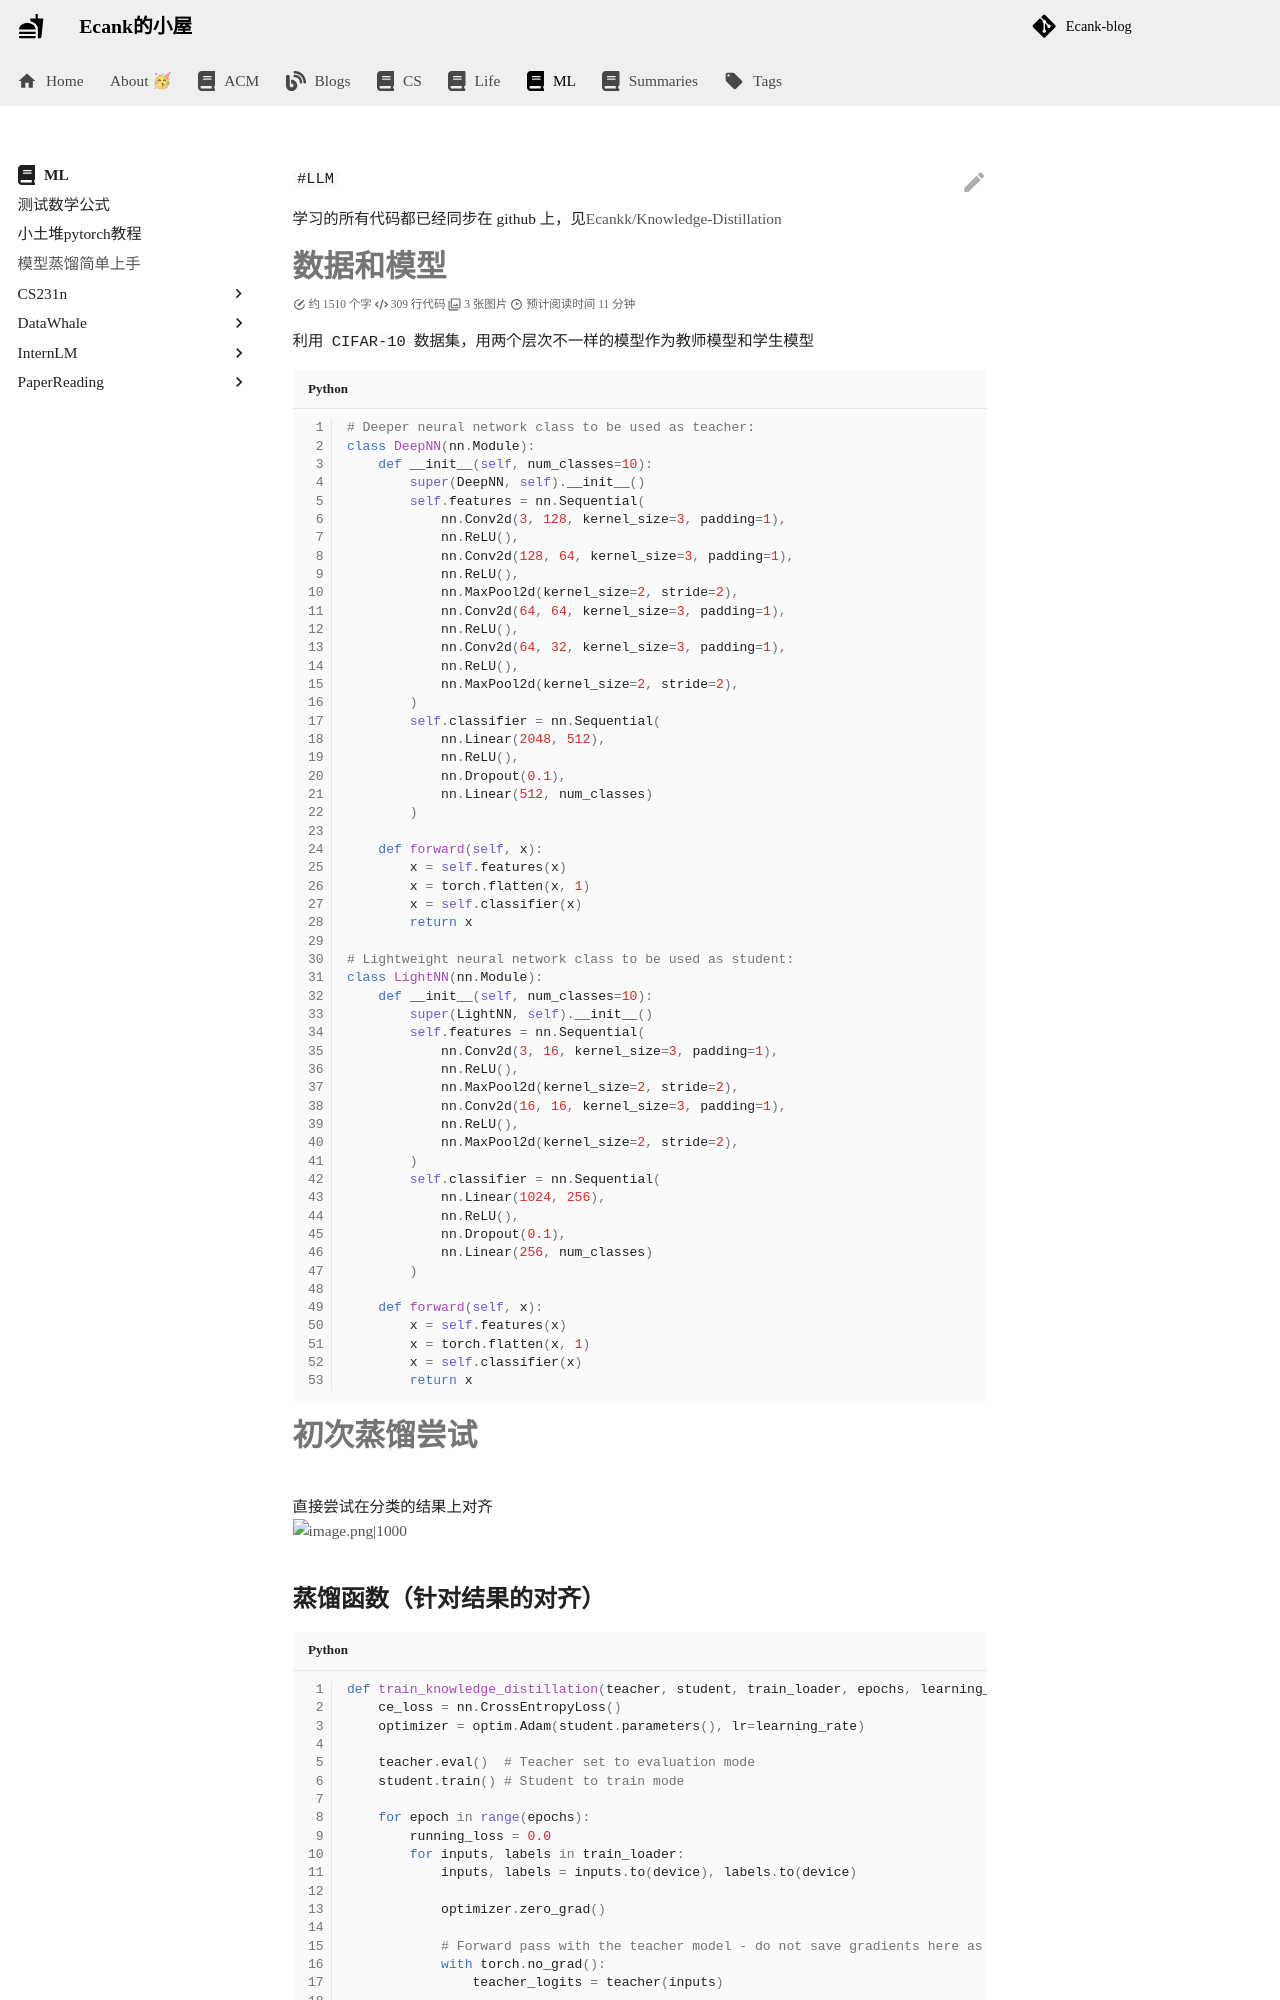

repository: Ecankk/Ecankk.github.io · page: ML/模型蒸馏简单上手/index.html · generator: mkdocs

---
title: 模型蒸馏简单上手
author: Ecank
tags:
  - LLM
created: 2025-03-31 21:16
completed?: true
keyword_for_dataview: ""
share: true
category: docs/ML
modify: 2025-04-07 00:31
---
学习的所有代码都已经同步在 github 上，见[Ecankk/Knowledge-Distillation](https://github.com/Ecankk/Knowledge-Distillation)
# 数据和模型
利用 `CIFAR-10` 数据集，用两个层次不一样的模型作为教师模型和学生模型
```python
# Deeper neural network class to be used as teacher:
class DeepNN(nn.Module):
    def __init__(self, num_classes=10):
        super(DeepNN, self).__init__()
        self.features = nn.Sequential(
            nn.Conv2d(3, 128, kernel_size=3, padding=1),
            nn.ReLU(),
            nn.Conv2d(128, 64, kernel_size=3, padding=1),
            nn.ReLU(),
            nn.MaxPool2d(kernel_size=2, stride=2),
            nn.Conv2d(64, 64, kernel_size=3, padding=1),
            nn.ReLU(),
            nn.Conv2d(64, 32, kernel_size=3, padding=1),
            nn.ReLU(),
            nn.MaxPool2d(kernel_size=2, stride=2),
        )
        self.classifier = nn.Sequential(
            nn.Linear(2048, 512),
            nn.ReLU(),
            nn.Dropout(0.1),
            nn.Linear(512, num_classes)
        )

    def forward(self, x):
        x = self.features(x)
        x = torch.flatten(x, 1)
        x = self.classifier(x)
        return x

# Lightweight neural network class to be used as student:
class LightNN(nn.Module):
    def __init__(self, num_classes=10):
        super(LightNN, self).__init__()
        self.features = nn.Sequential(
            nn.Conv2d(3, 16, kernel_size=3, padding=1),
            nn.ReLU(),
            nn.MaxPool2d(kernel_size=2, stride=2),
            nn.Conv2d(16, 16, kernel_size=3, padding=1),
            nn.ReLU(),
            nn.MaxPool2d(kernel_size=2, stride=2),
        )
        self.classifier = nn.Sequential(
            nn.Linear(1024, 256),
            nn.ReLU(),
            nn.Dropout(0.1),
            nn.Linear(256, num_classes)
        )

    def forward(self, x):
        x = self.features(x)
        x = torch.flatten(x, 1)
        x = self.classifier(x)
        return x
```
# 初次蒸馏尝试
直接尝试在分类的结果上对齐
![image.png|1000](https://eeecank-1325470508.cos.ap-shanghai.myqcloud.com/20250404180406.png)
